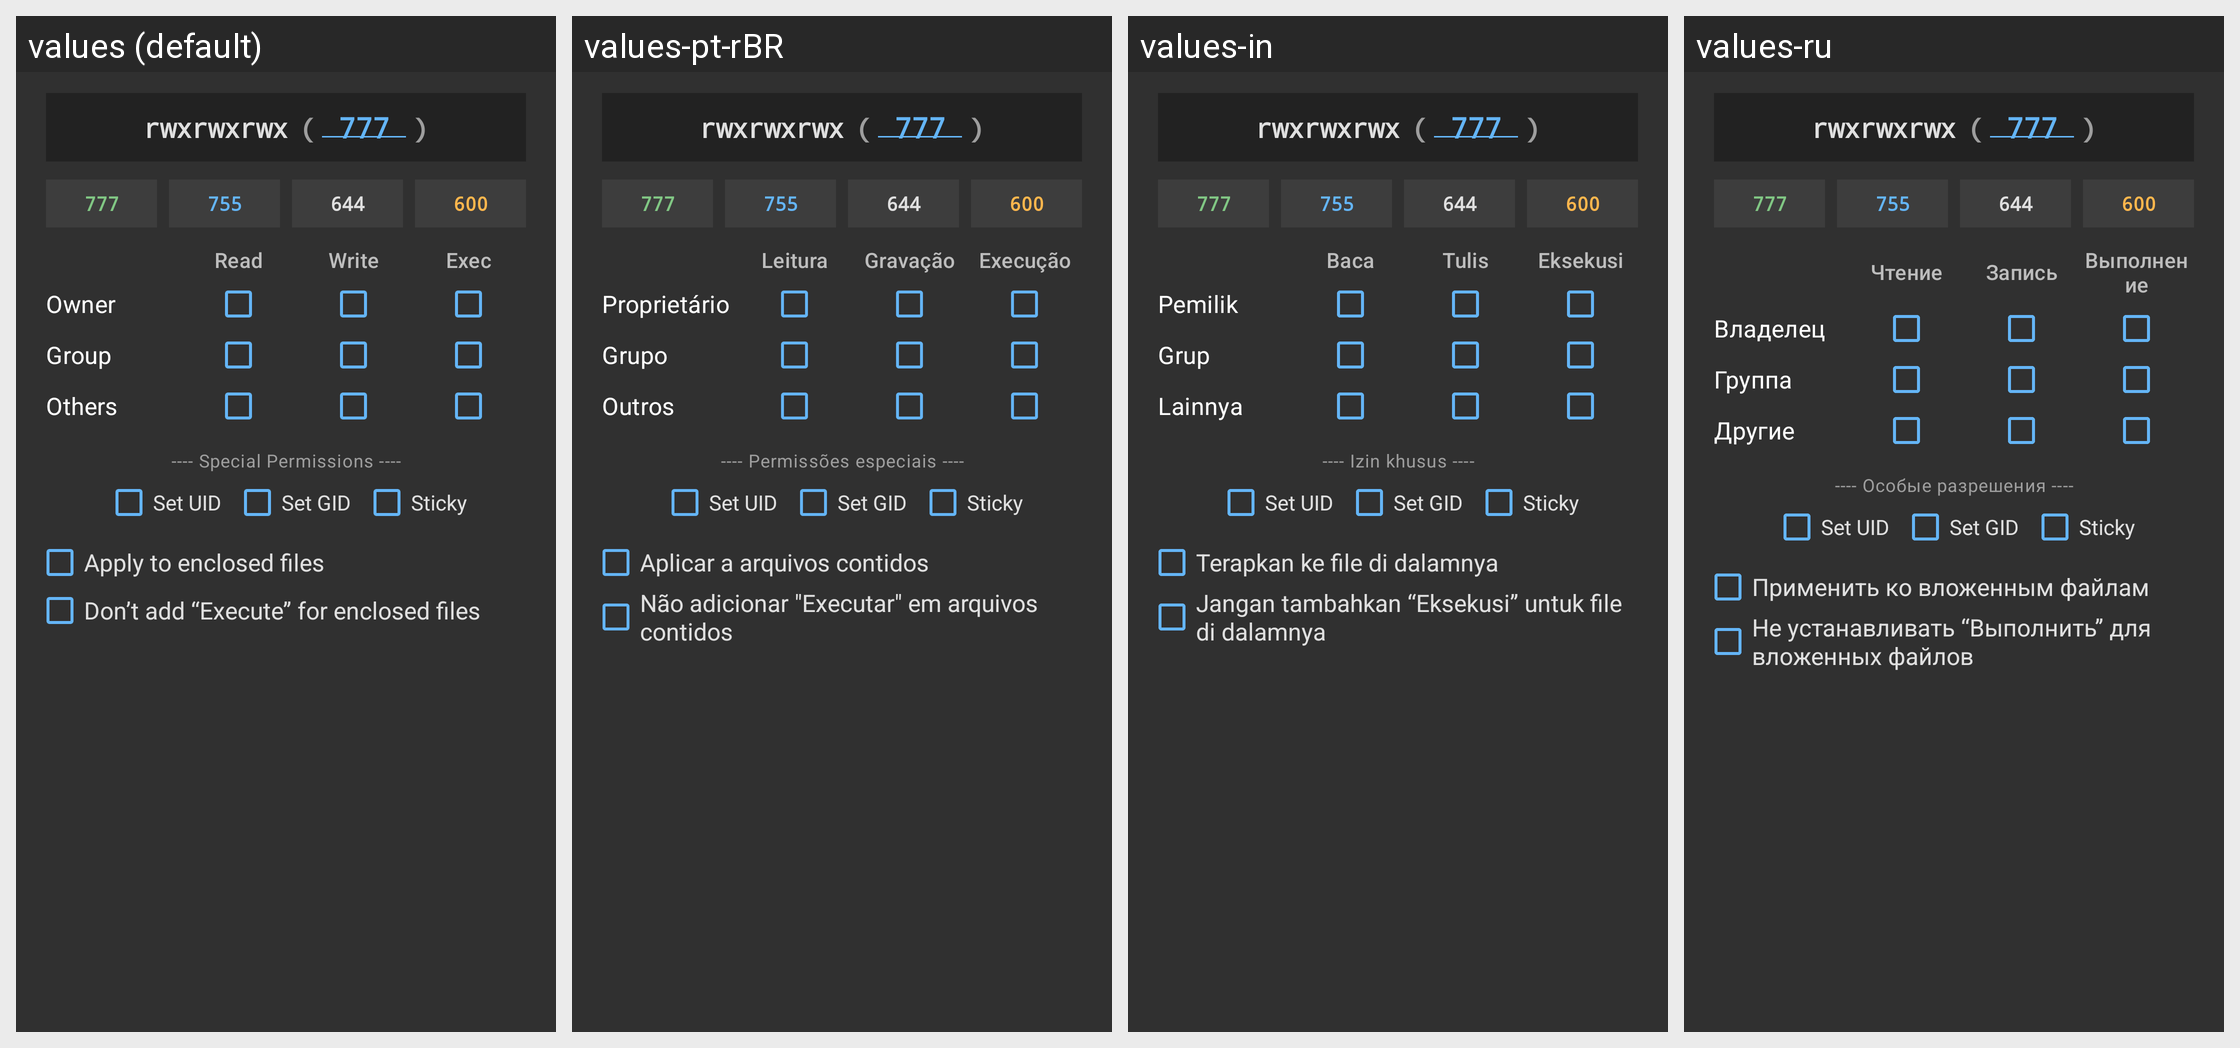

For this localized Android screen grid, give each drawn string resource with its value in every locale shown.
Android screen res/layout/set_mode_dialog.xml rendered under 4 locales, left to right: values (default), values-pt-rBR, values-in, values-ru. Device: Nexus 5 (rendered at 1080×1920; each locale shown at half size, 540×960, under a caption strip naming it); theme Theme.MaterialFiles.
Other locales in the repository, not shown: values-ar, values-bg, values-ca, values-cs, values-da, values-de, values-el, values-es, values-eu, values-fa, values-fi, values-fr, values-gl, values-hu, values-is, values-it, values-iw, values-ja, values-ko, values-lt, values-nb, values-nl, values-pl, values-pt-rPT, values-ro, values-tr, values-uk, values-vi, values-zh-rCN, values-zh-rTW.
Strings drawn on this screen, with the default value and each locale's value (text and hints the layout hard-codes, and strings that could not be matched under every locale, appear in the picture but are not listed):

file_properties_permission_set_mode_read
  values: Read
  values-pt-rBR: Leitura
  values-in: Baca
  values-ru: Чтение

file_properties_permission_set_mode_write
  values: Write
  values-pt-rBR: Gravação
  values-in: Tulis
  values-ru: Запись

file_properties_permission_set_mode_exec
  values: Exec
  values-pt-rBR: Execução
  values-in: Eksekusi
  values-ru: Выполнение

file_properties_permission_owner
  values: Owner
  values-pt-rBR: Proprietário
  values-in: Pemilik
  values-ru: Владелец

file_properties_permission_group
  values: Group
  values-pt-rBR: Grupo
  values-in: Grup
  values-ru: Группа

file_properties_permission_set_mode_others
  values: Others
  values-pt-rBR: Outros
  values-in: Lainnya
  values-ru: Другие

file_properties_permission_special_header
  values: ---- Special Permissions ----
  values-pt-rBR: ---- Permissões especiais ----
  values-in: ---- Izin khusus ----
  values-ru: ---- Особые разрешения ----

file_properties_permission_recursive
  values: Apply to enclosed files
  values-pt-rBR: Aplicar a arquivos contidos
  values-in: Terapkan ke file di dalamnya
  values-ru: Применить ко вложенным файлам

file_properties_permission_set_mode_uppercase_x
  values: Don’t add “Execute” for enclosed files
  values-pt-rBR: Não adicionar "Executar" em arquivos contidos
  values-in: Jangan tambahkan “Eksekusi” untuk file di dalamnya
  values-ru: Не устанавливать “Выполнить” для вложенных файлов
